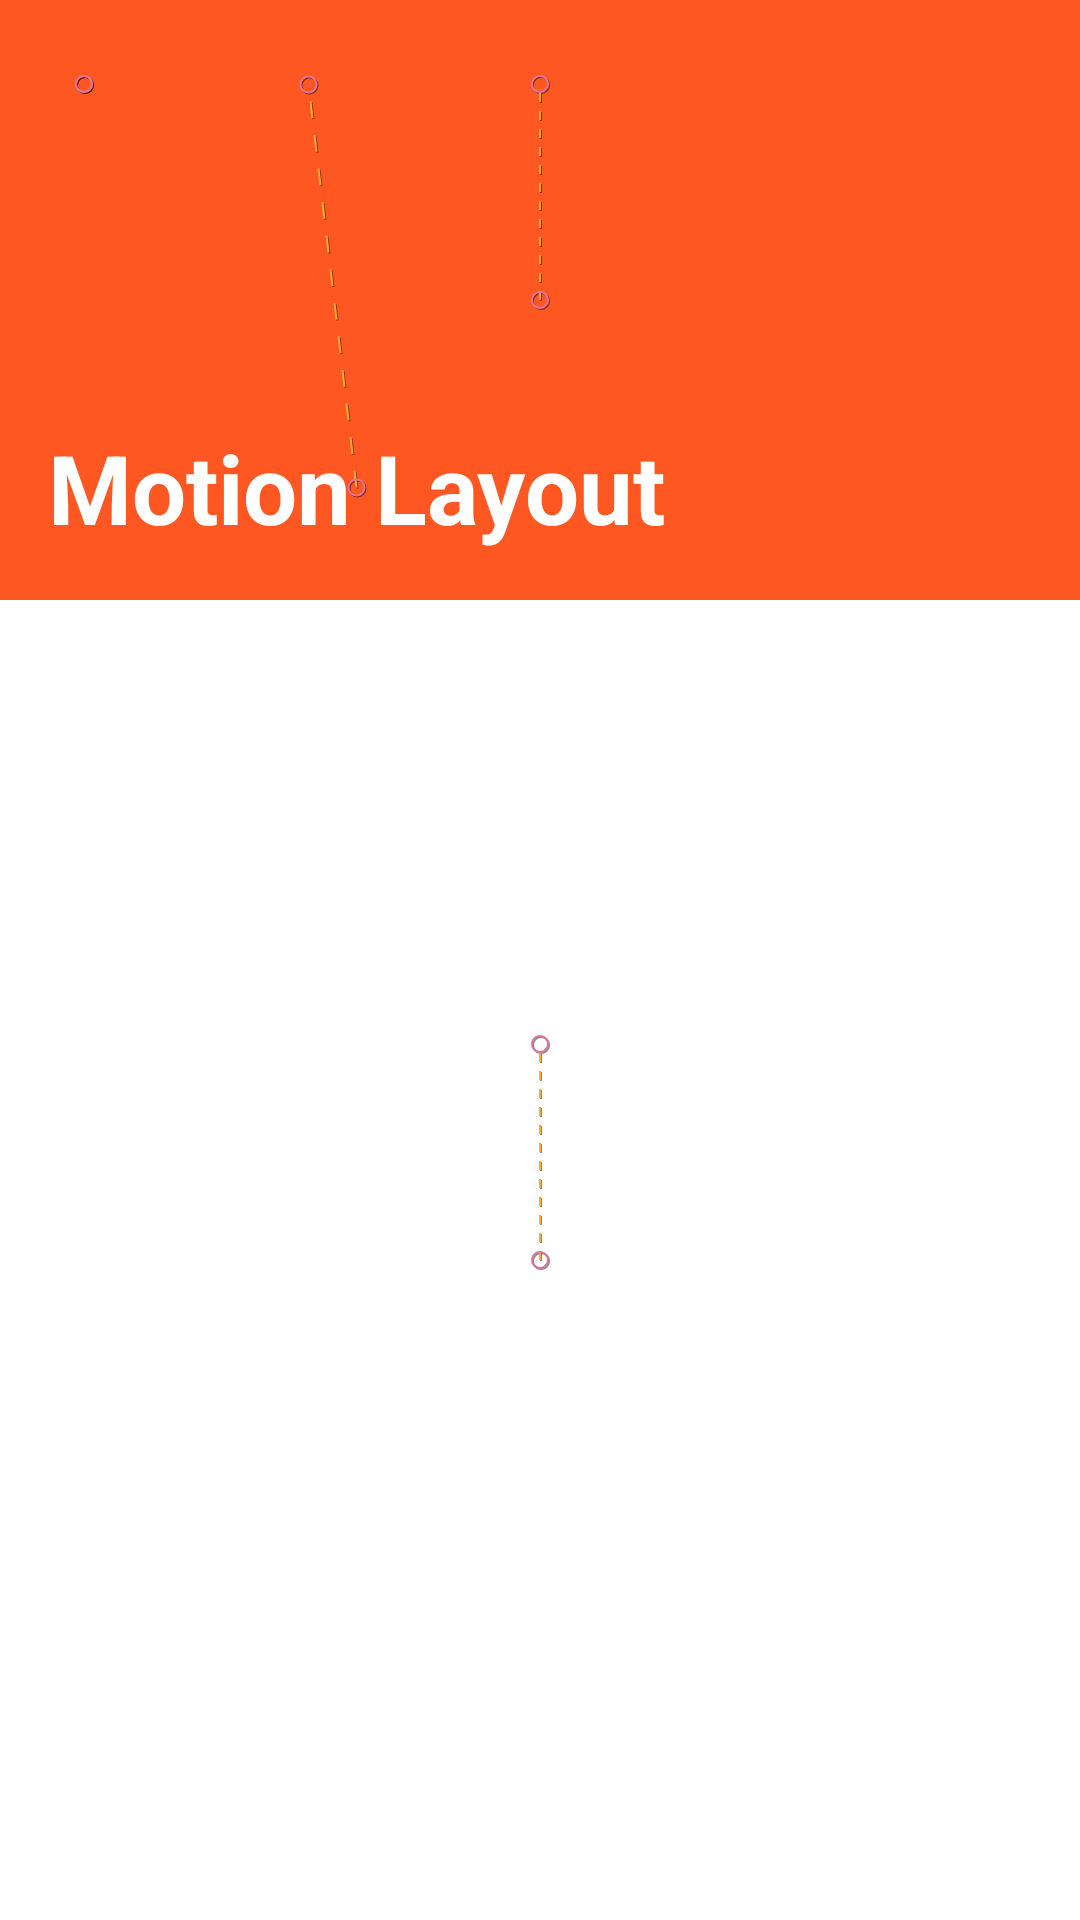

Produce the Android XML layout that renders to this screen, including the resource entries it uses.
<!-- AndroidManifest.xml: application theme Theme.MotionLayout -->
<!-- res/layout/activity_list.xml -->
<?xml version="1.0" encoding="utf-8"?>
<androidx.constraintlayout.motion.widget.MotionLayout
    xmlns:android="http://schemas.android.com/apk/res/android"
    xmlns:app="http://schemas.android.com/apk/res-auto"
    android:layout_width="match_parent"
    android:layout_height="match_parent"
    app:layoutDescription="@xml/activity_list_scene"
    xmlns:tools="http://schemas.android.com/tools"
    app:motionDebug="SHOW_PATH"
    tools:context=".ListActivity">

    <ImageView
        android:id="@+id/toolbar_image"
        android:layout_width="0dp"
        android:layout_height="200dp"
        android:adjustViewBounds="true"
        android:contentDescription="@null"
        app:layout_constraintStart_toStartOf="parent"
        app:layout_constraintEnd_toEndOf="parent"
        app:layout_constraintTop_toTopOf="parent"
        android:fitsSystemWindows="true"
        android:scaleType="center"
        android:background="@color/colorPrimary" />

    <ImageView
        android:id="@+id/ivHome"
        android:layout_width="wrap_content"
        android:layout_height="wrap_content"
        android:paddingStart="16dp"
        android:paddingEnd="16dp"
        android:paddingTop="16dp"
        android:paddingBottom="16dp"
        android:src="@drawable/abc_ic_ab_back_material"
        app:layout_constraintStart_toStartOf="parent"
        app:layout_constraintTop_toTopOf="parent"/>

    <TextView
        android:id="@+id/title"
        android:layout_width="wrap_content"
        android:layout_height="wrap_content"
        android:text="@string/app_name"
        android:textColor="?android:attr/textColorPrimaryInverse"
        android:textSize="32sp"
        android:textStyle="bold"
        app:layout_constraintBottom_toBottomOf="@id/toolbar_image"
        app:layout_constraintStart_toStartOf="parent" />

    <androidx.recyclerview.widget.RecyclerView
        android:id="@+id/recyclerview"
        android:layout_width="0dp"
        android:layout_height="0dp"
        app:layout_constraintBottom_toBottomOf="parent"
        app:layout_constraintEnd_toEndOf="parent"
        app:layout_constraintStart_toStartOf="parent"
        app:layout_constraintTop_toBottomOf="@+id/toolbar_image"
        tools:listitem="@android:layout/simple_list_item_1"
        app:layoutManager="androidx.recyclerview.widget.LinearLayoutManager"
        android:orientation="vertical" />

</androidx.constraintlayout.motion.widget.MotionLayout>
<!-- resources referenced by this layout -->
<resources>
  <color name="colorPrimary">#FF5722</color>
  <string name="app_name">Motion Layout</string>
  <style name="Theme.MotionLayout" parent="Theme.AppCompat.Light.NoActionBar">
          
          <item name="colorPrimary">@android:color/holo_orange_dark</item>
          <item name="colorPrimaryVariant">@android:color/holo_orange_light</item>
          <item name="colorOnPrimary">@color/white</item>
          
          <item name="colorSecondary">@color/teal_200</item>
          <item name="colorSecondaryVariant">@color/teal_700</item>
          <item name="colorOnSecondary">@color/black</item>
  
          <item name="android:windowFullscreen">true</item>
  
          
          <item name="android:statusBarColor" tools:targetApi="l">?attr/colorPrimaryVariant</item>
          
      </style>
  <color name="white">#FFFFFFFF</color>
  <color name="teal_200">#FF03DAC5</color>
  <color name="teal_700">#FF018786</color>
  <color name="black">#FF000000</color>
</resources>
